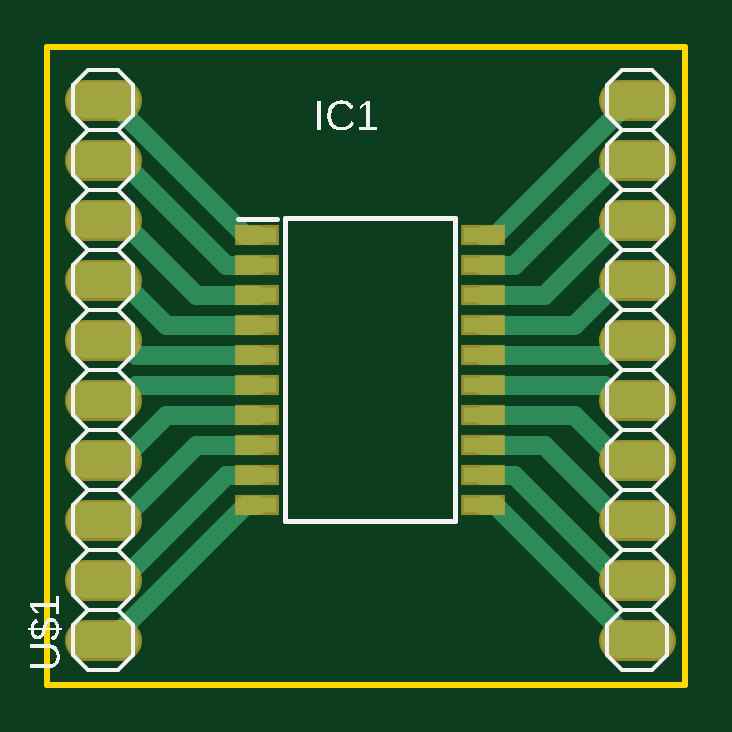
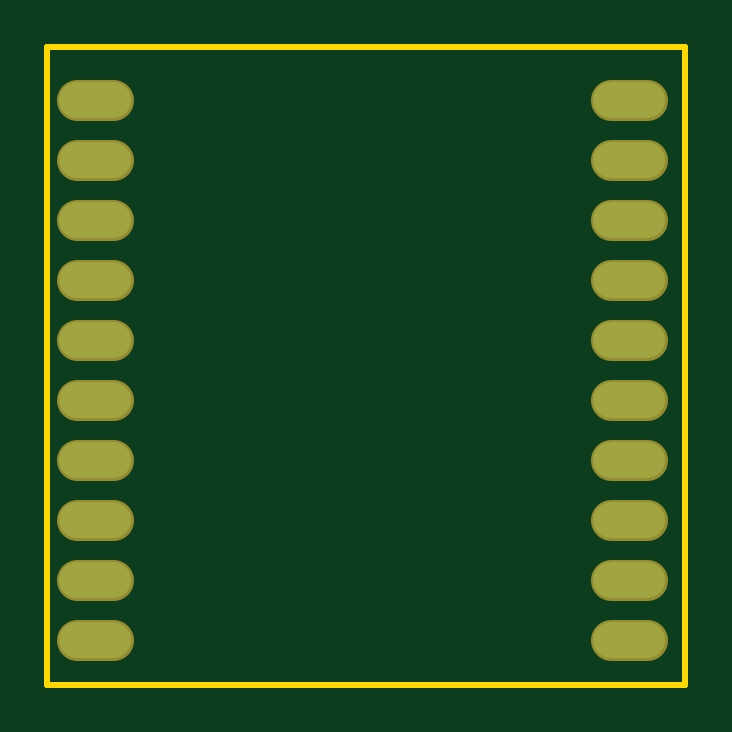
Circuit board: 7 layer files. Board 27.0 x 27.0 mm.
- bottom_copper: copper_bottom.gbr (927 bytes)
- top_copper: copper_top.gbr (3214 bytes)
- outline: profile.gbr (263 bytes)
- top_silk: silkscreen_top.gbr (20006 bytes)
- bottom_mask: soldermask_bottom.gbr (931 bytes)
- top_mask: soldermask_top.gbr (1341 bytes)
- paste: solderpaste_top.gbr (578 bytes)

=== bottom_copper: copper_bottom.gbr ===
G04 EAGLE Gerber RS-274X export*
G75*
%MOMM*%
%FSLAX34Y34*%
%LPD*%
%INBottom Copper*%
%IPPOS*%
%AMOC8*
5,1,8,0,0,1.08239X$1,22.5*%
G01*
G04 Define Apertures*
%ADD10C,1.524000*%
D10*
X71120Y109196D02*
X55880Y109196D01*
X55880Y134596D02*
X71120Y134596D01*
X71120Y159996D02*
X55880Y159996D01*
X55880Y185396D02*
X71120Y185396D01*
X71120Y210796D02*
X55880Y210796D01*
X55880Y236196D02*
X71120Y236196D01*
X71120Y261596D02*
X55880Y261596D01*
X55880Y286996D02*
X71120Y286996D01*
X71120Y312396D02*
X55880Y312396D01*
X55880Y337796D02*
X71120Y337796D01*
X282280Y337796D02*
X297520Y337796D01*
X297520Y312396D02*
X282280Y312396D01*
X282280Y286996D02*
X297520Y286996D01*
X297520Y261596D02*
X282280Y261596D01*
X282280Y236196D02*
X297520Y236196D01*
X297520Y210796D02*
X282280Y210796D01*
X282280Y185396D02*
X297520Y185396D01*
X297520Y159996D02*
X282280Y159996D01*
X282280Y134596D02*
X297520Y134596D01*
X297520Y109196D02*
X282280Y109196D01*
M02*

=== top_copper: copper_top.gbr ===
G04 EAGLE Gerber RS-274X export*
G75*
%MOMM*%
%FSLAX34Y34*%
%LPD*%
%INTop Copper*%
%IPPOS*%
%AMOC8*
5,1,8,0,0,1.08239X$1,22.5*%
G01*
G04 Define Apertures*
%ADD10R,1.650000X0.650000*%
%ADD11C,1.524000*%
%ADD12C,0.800000*%
D10*
X128950Y280646D03*
X128950Y267946D03*
X128950Y255246D03*
X128950Y242546D03*
X128950Y229846D03*
X128950Y217146D03*
X128950Y204446D03*
X128950Y191746D03*
X128950Y179046D03*
X128950Y166346D03*
X224450Y166346D03*
X224450Y179046D03*
X224450Y191746D03*
X224450Y204446D03*
X224450Y217146D03*
X224450Y229846D03*
X224450Y242546D03*
X224450Y255246D03*
X224450Y267946D03*
X224450Y280646D03*
D11*
X71120Y109196D02*
X55880Y109196D01*
X55880Y134596D02*
X71120Y134596D01*
X71120Y159996D02*
X55880Y159996D01*
X55880Y185396D02*
X71120Y185396D01*
X71120Y210796D02*
X55880Y210796D01*
X55880Y236196D02*
X71120Y236196D01*
X71120Y261596D02*
X55880Y261596D01*
X55880Y286996D02*
X71120Y286996D01*
X71120Y312396D02*
X55880Y312396D01*
X55880Y337796D02*
X71120Y337796D01*
X282280Y337796D02*
X297520Y337796D01*
X297520Y312396D02*
X282280Y312396D01*
X282280Y286996D02*
X297520Y286996D01*
X297520Y261596D02*
X282280Y261596D01*
X282280Y236196D02*
X297520Y236196D01*
X297520Y210796D02*
X282280Y210796D01*
X282280Y185396D02*
X297520Y185396D01*
X297520Y159996D02*
X282280Y159996D01*
X282280Y134596D02*
X297520Y134596D01*
X297520Y109196D02*
X282280Y109196D01*
D12*
X286600Y109196D02*
X289900Y109196D01*
X286600Y109196D02*
X229450Y166346D01*
X224450Y166346D01*
X282280Y134596D02*
X289900Y134596D01*
X282280Y134596D02*
X237830Y179046D01*
X224450Y179046D01*
X282280Y159996D02*
X289900Y159996D01*
X282280Y159996D02*
X250530Y191746D01*
X224450Y191746D01*
X282280Y185396D02*
X289900Y185396D01*
X282280Y185396D02*
X263230Y204446D01*
X224450Y204446D01*
X282280Y210796D02*
X289900Y210796D01*
X282280Y210796D02*
X275930Y217146D01*
X224450Y217146D01*
X282280Y236196D02*
X289900Y236196D01*
X282280Y236196D02*
X275930Y229846D01*
X224450Y229846D01*
X282280Y261596D02*
X289900Y261596D01*
X282280Y261596D02*
X263230Y242546D01*
X224450Y242546D01*
X282280Y286996D02*
X289900Y286996D01*
X282280Y286996D02*
X250530Y255246D01*
X224450Y255246D01*
X282280Y312396D02*
X289900Y312396D01*
X282280Y312396D02*
X237830Y267946D01*
X224450Y267946D01*
X286600Y337796D02*
X289900Y337796D01*
X286600Y337796D02*
X229450Y280646D01*
X224450Y280646D01*
X128950Y166346D02*
X123950Y166346D01*
X66800Y109196D01*
X63500Y109196D01*
X115570Y179046D02*
X128950Y179046D01*
X115570Y179046D02*
X71120Y134596D01*
X63500Y134596D01*
X102870Y191746D02*
X128950Y191746D01*
X102870Y191746D02*
X71120Y159996D01*
X63500Y159996D01*
X90170Y204446D02*
X128950Y204446D01*
X90170Y204446D02*
X71120Y185396D01*
X63500Y185396D01*
X77470Y217146D02*
X128950Y217146D01*
X77470Y217146D02*
X71120Y210796D01*
X63500Y210796D01*
X77470Y229846D02*
X128950Y229846D01*
X77470Y229846D02*
X71120Y236196D01*
X63500Y236196D01*
X90170Y242546D02*
X128950Y242546D01*
X90170Y242546D02*
X71120Y261596D01*
X63500Y261596D01*
X102870Y255246D02*
X128950Y255246D01*
X102870Y255246D02*
X71120Y286996D01*
X63500Y286996D01*
X115570Y267946D02*
X128950Y267946D01*
X115570Y267946D02*
X71120Y312396D01*
X63500Y312396D01*
X123950Y280646D02*
X128950Y280646D01*
X123950Y280646D02*
X66800Y337796D01*
X63500Y337796D01*
M02*

=== outline: profile.gbr ===
G04 EAGLE Gerber RS-274X export*
G75*
%MOMM*%
%FSLAX34Y34*%
%LPD*%
%IN*%
%IPPOS*%
%AMOC8*
5,1,8,0,0,1.08239X$1,22.5*%
G01*
G04 Define Apertures*
%ADD10C,0.254000*%
D10*
X40000Y90000D02*
X310000Y90000D01*
X310000Y360000D01*
X40000Y360000D01*
X40000Y90000D01*
M02*

=== top_silk: silkscreen_top.gbr (20006 bytes, source omitted) ===
=== bottom_mask: soldermask_bottom.gbr ===
G04 EAGLE Gerber RS-274X export*
G75*
%MOMM*%
%FSLAX34Y34*%
%LPD*%
%INSoldermask Bottom*%
%IPPOS*%
%AMOC8*
5,1,8,0,0,1.08239X$1,22.5*%
G01*
G04 Define Apertures*
%ADD10C,1.727200*%
D10*
X71120Y109196D02*
X55880Y109196D01*
X55880Y134596D02*
X71120Y134596D01*
X71120Y159996D02*
X55880Y159996D01*
X55880Y185396D02*
X71120Y185396D01*
X71120Y210796D02*
X55880Y210796D01*
X55880Y236196D02*
X71120Y236196D01*
X71120Y261596D02*
X55880Y261596D01*
X55880Y286996D02*
X71120Y286996D01*
X71120Y312396D02*
X55880Y312396D01*
X55880Y337796D02*
X71120Y337796D01*
X282280Y337796D02*
X297520Y337796D01*
X297520Y312396D02*
X282280Y312396D01*
X282280Y286996D02*
X297520Y286996D01*
X297520Y261596D02*
X282280Y261596D01*
X282280Y236196D02*
X297520Y236196D01*
X297520Y210796D02*
X282280Y210796D01*
X282280Y185396D02*
X297520Y185396D01*
X297520Y159996D02*
X282280Y159996D01*
X282280Y134596D02*
X297520Y134596D01*
X297520Y109196D02*
X282280Y109196D01*
M02*

=== top_mask: soldermask_top.gbr ===
G04 EAGLE Gerber RS-274X export*
G75*
%MOMM*%
%FSLAX34Y34*%
%LPD*%
%INSoldermask Top*%
%IPPOS*%
%AMOC8*
5,1,8,0,0,1.08239X$1,22.5*%
G01*
G04 Define Apertures*
%ADD10R,1.853200X0.853200*%
%ADD11C,1.727200*%
D10*
X128950Y280646D03*
X128950Y267946D03*
X128950Y255246D03*
X128950Y242546D03*
X128950Y229846D03*
X128950Y217146D03*
X128950Y204446D03*
X128950Y191746D03*
X128950Y179046D03*
X128950Y166346D03*
X224450Y166346D03*
X224450Y179046D03*
X224450Y191746D03*
X224450Y204446D03*
X224450Y217146D03*
X224450Y229846D03*
X224450Y242546D03*
X224450Y255246D03*
X224450Y267946D03*
X224450Y280646D03*
D11*
X71120Y109196D02*
X55880Y109196D01*
X55880Y134596D02*
X71120Y134596D01*
X71120Y159996D02*
X55880Y159996D01*
X55880Y185396D02*
X71120Y185396D01*
X71120Y210796D02*
X55880Y210796D01*
X55880Y236196D02*
X71120Y236196D01*
X71120Y261596D02*
X55880Y261596D01*
X55880Y286996D02*
X71120Y286996D01*
X71120Y312396D02*
X55880Y312396D01*
X55880Y337796D02*
X71120Y337796D01*
X282280Y337796D02*
X297520Y337796D01*
X297520Y312396D02*
X282280Y312396D01*
X282280Y286996D02*
X297520Y286996D01*
X297520Y261596D02*
X282280Y261596D01*
X282280Y236196D02*
X297520Y236196D01*
X297520Y210796D02*
X282280Y210796D01*
X282280Y185396D02*
X297520Y185396D01*
X297520Y159996D02*
X282280Y159996D01*
X282280Y134596D02*
X297520Y134596D01*
X297520Y109196D02*
X282280Y109196D01*
M02*

=== paste: solderpaste_top.gbr ===
G04 EAGLE Gerber RS-274X export*
G75*
%MOMM*%
%FSLAX34Y34*%
%LPD*%
%INSolderpaste Top*%
%IPPOS*%
%AMOC8*
5,1,8,0,0,1.08239X$1,22.5*%
G01*
G04 Define Apertures*
%ADD10R,1.650000X0.650000*%
D10*
X128950Y280646D03*
X128950Y267946D03*
X128950Y255246D03*
X128950Y242546D03*
X128950Y229846D03*
X128950Y217146D03*
X128950Y204446D03*
X128950Y191746D03*
X128950Y179046D03*
X128950Y166346D03*
X224450Y166346D03*
X224450Y179046D03*
X224450Y191746D03*
X224450Y204446D03*
X224450Y217146D03*
X224450Y229846D03*
X224450Y242546D03*
X224450Y255246D03*
X224450Y267946D03*
X224450Y280646D03*
M02*

